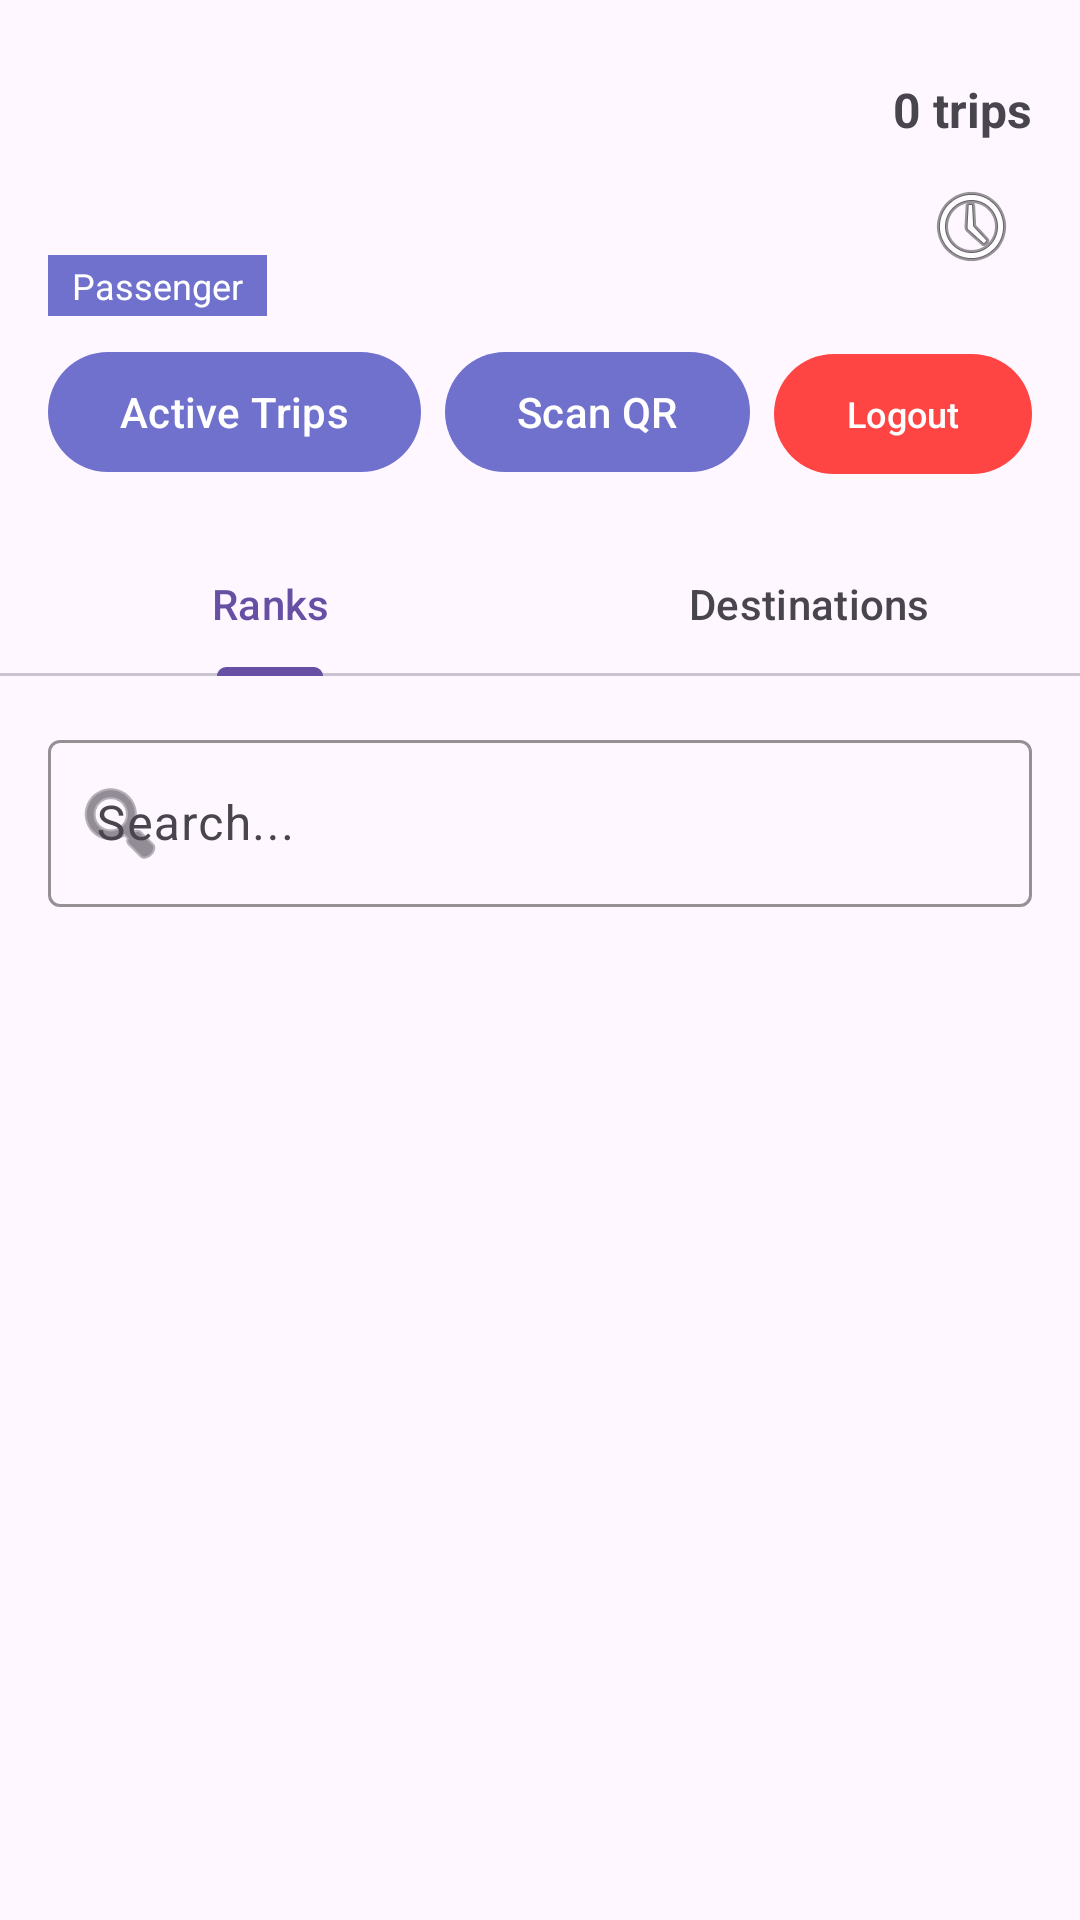

Write the Android layout XML for this screen, with the resource values it uses.
<!-- AndroidManifest.xml: application theme Theme.KwikTaxi -->
<!-- res/layout/activity_passenger_dashboard.xml -->
<?xml version="1.0" encoding="utf-8"?>
<LinearLayout xmlns:android="http://schemas.android.com/apk/res/android"
    xmlns:app="http://schemas.android.com/apk/res-auto"
    android:layout_width="match_parent"
    android:layout_height="match_parent"
    android:orientation="vertical">

    
    <LinearLayout
        android:layout_width="match_parent"
        android:layout_height="wrap_content"
        android:orientation="vertical"
        android:padding="16dp">

        <LinearLayout
            android:layout_width="match_parent"
            android:layout_height="wrap_content"
            android:orientation="horizontal"
            android:gravity="center_vertical">

            <LinearLayout
                android:layout_width="0dp"
                android:layout_height="wrap_content"
                android:layout_weight="1"
                android:orientation="vertical">

                <TextView
                    android:id="@+id/tvPassengerName"
                    android:layout_width="wrap_content"
                    android:layout_height="wrap_content"
                    android:text=""
                    android:textSize="20sp"
                    android:textStyle="bold"
                    android:textColor="@color/primary" />

                <TextView
                    android:id="@+id/tvPassengerPhone"
                    android:layout_width="wrap_content"
                    android:layout_height="wrap_content"
                    android:text=""
                    android:textSize="14sp" />

                <TextView
                    android:id="@+id/tvPassengerAddress"
                    android:layout_width="wrap_content"
                    android:layout_height="wrap_content"
                    android:text=""
                    android:textSize="14sp" />

                <TextView
                    android:id="@+id/tvPassengerBadge"
                    android:layout_width="wrap_content"
                    android:layout_height="wrap_content"
                    android:text="Passenger"
                    android:textSize="12sp"
                    android:textColor="@android:color/white"
                    android:paddingLeft="8dp"
                    android:paddingRight="8dp"
                    android:paddingTop="2dp"
                    android:paddingBottom="2dp"
                    android:background="@color/primary"
                    android:layout_marginTop="4dp" />
            </LinearLayout>

            <LinearLayout
                android:layout_width="wrap_content"
                android:layout_height="wrap_content"
                android:orientation="vertical"
                android:gravity="end">

                <TextView
                    android:id="@+id/tvTripCount"
                    android:layout_width="wrap_content"
                    android:layout_height="wrap_content"
                    android:text="0 trips"
                    android:textStyle="bold"
                    android:textSize="16sp"
                    android:layout_marginBottom="8dp" />

                <ImageButton
                    android:id="@+id/btnTripHistory"
                    android:layout_width="40dp"
                    android:layout_height="40dp"
                    android:background="@android:color/transparent"
                    android:contentDescription="Trip history"
                    android:src="@android:drawable/ic_menu_recent_history" />
            </LinearLayout>
        </LinearLayout>

        <LinearLayout
            android:layout_width="match_parent"
            android:layout_height="wrap_content"
            android:orientation="horizontal"
            android:gravity="end"
            android:layout_marginTop="8dp">

            <com.google.android.material.button.MaterialButton
                android:id="@+id/btnActiveTrips"
                android:layout_width="wrap_content"
                android:layout_height="wrap_content"
                android:text="Active Trips"
                android:layout_marginEnd="8dp"
                app:backgroundTint="@color/primary" />

            <com.google.android.material.button.MaterialButton
                android:id="@+id/btnScanQr"
                android:layout_width="wrap_content"
                android:layout_height="wrap_content"
                android:text="Scan QR"
                android:layout_marginEnd="8dp"
                app:backgroundTint="@color/primary" />

            <com.google.android.material.button.MaterialButton
                android:id="@+id/btnLogout"
                android:layout_width="wrap_content"
                android:layout_height="wrap_content"
                android:text="Logout"
                android:textSize="12sp"
                app:backgroundTint="@android:color/holo_red_light" />
        </LinearLayout>
    </LinearLayout>

    
    <com.google.android.material.tabs.TabLayout
        android:id="@+id/tabLayout"
        android:layout_width="match_parent"
        android:layout_height="wrap_content"
        app:tabMode="fixed"
        app:tabGravity="fill">

        <com.google.android.material.tabs.TabItem
            android:layout_width="wrap_content"
            android:layout_height="wrap_content"
            android:text="Ranks" />

        <com.google.android.material.tabs.TabItem
            android:layout_width="wrap_content"
            android:layout_height="wrap_content"
            android:text="Destinations" />

    </com.google.android.material.tabs.TabLayout>

    
    <com.google.android.material.textfield.TextInputLayout
        android:id="@+id/tilSearch"
        android:layout_width="match_parent"
        android:layout_height="wrap_content"
        android:layout_margin="16dp"
        app:boxStrokeColor="@color/primary"
        app:hintTextColor="@color/primary"
        app:startIconDrawable="@android:drawable/ic_menu_search">

        <com.google.android.material.textfield.TextInputEditText
            android:id="@+id/etSearch"
            android:layout_width="match_parent"
            android:layout_height="wrap_content"
            android:hint="Search..." />

    </com.google.android.material.textfield.TextInputLayout>

    
    <androidx.recyclerview.widget.RecyclerView
        android:id="@+id/rvList"
        android:layout_width="match_parent"
        android:layout_height="0dp"
        android:layout_weight="1"
        android:padding="8dp" />

    
    <TextView
        android:id="@+id/tvEmptyState"
        android:layout_width="match_parent"
        android:layout_height="wrap_content"
        android:text="No items available"
        android:textAlignment="center"
        android:textSize="16sp"
        android:textColor="@android:color/darker_gray"
        android:padding="32dp"
        android:visibility="gone" />

</LinearLayout>
<!-- resources referenced by this layout -->
<resources>
  <color name="primary">#7070CD</color>
  <style name="Theme.KwikTaxi" parent="Base.Theme.KwikTaxi" />
  <style name="Base.Theme.KwikTaxi" parent="Theme.Material3.DayNight.NoActionBar">
          
          
      </style>
</resources>
